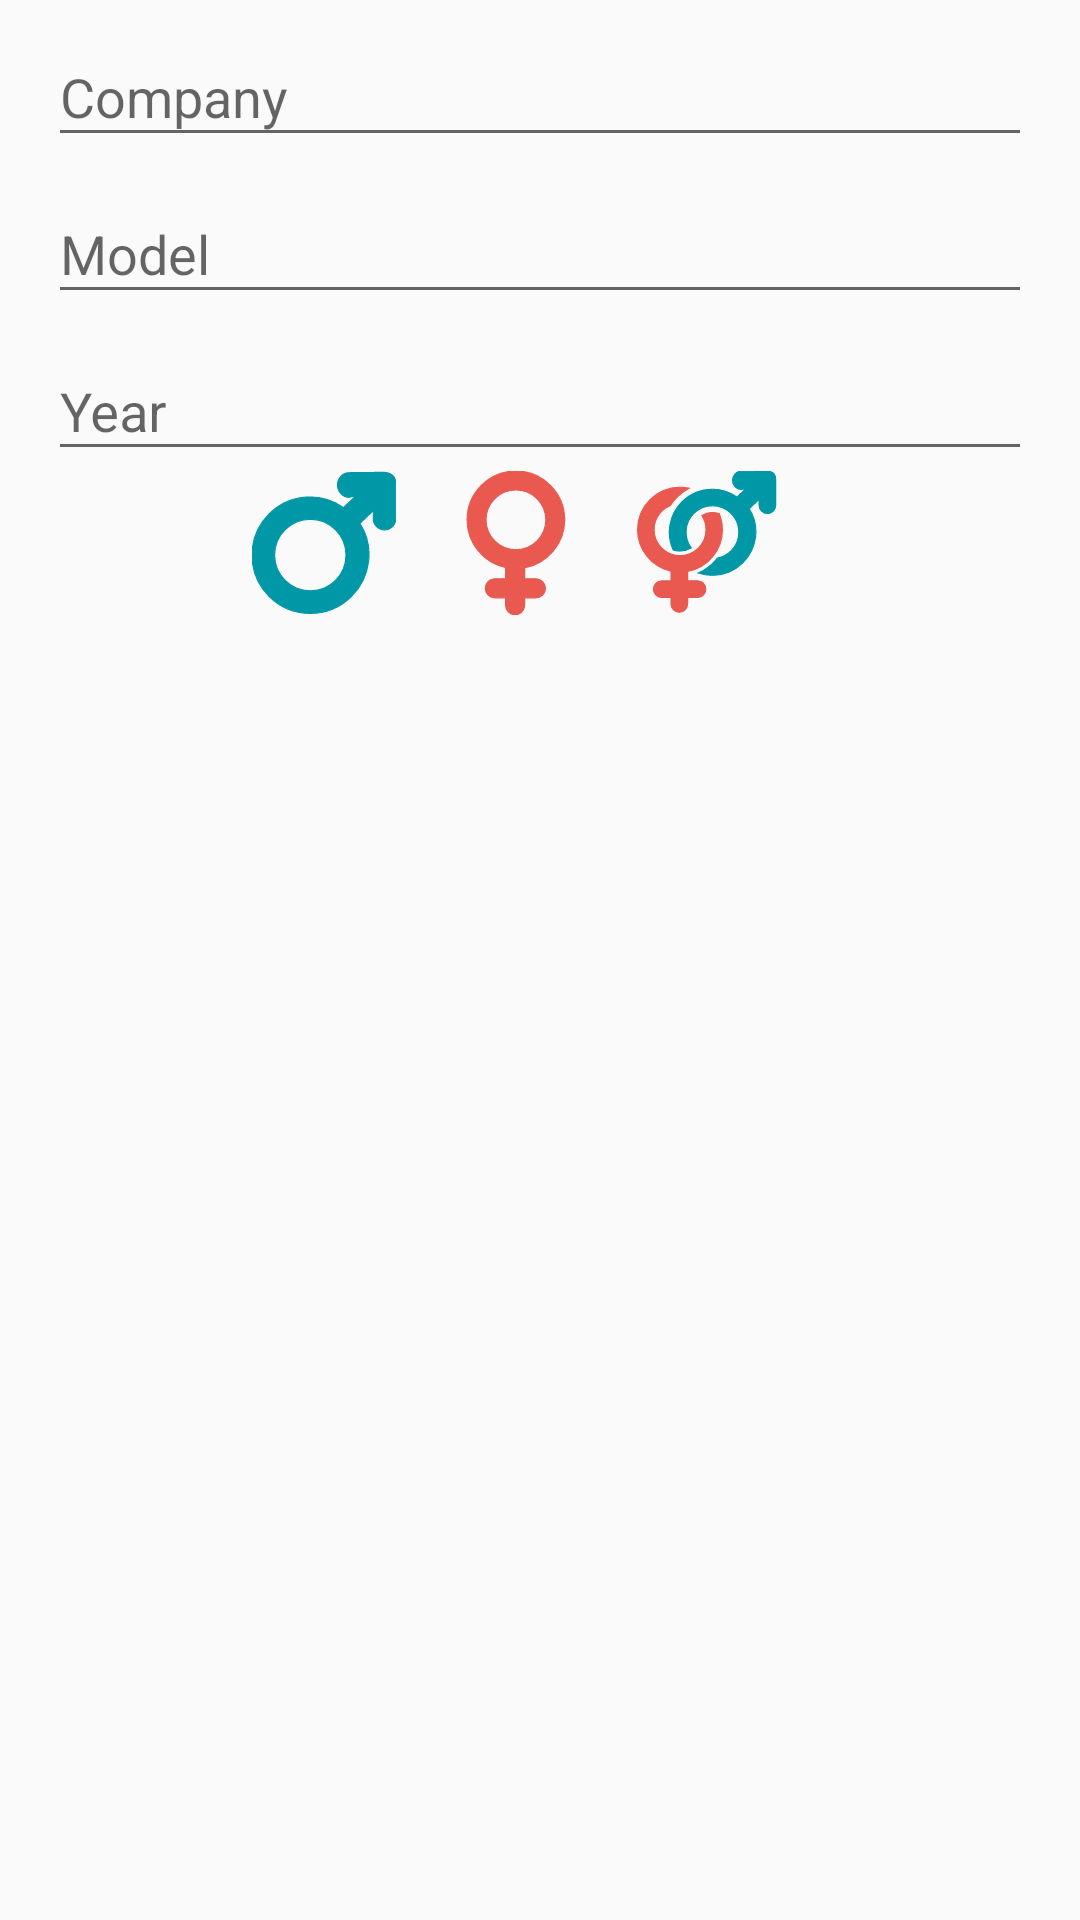

Here is an Android app screen rendered from its layout file. Give the layout XML and the strings, colors and styles it references.
<!-- AndroidManifest.xml: application theme AppTheme -->
<!-- res/layout/dialog_search.xml -->
<?xml version="1.0" encoding="utf-8"?>
<LinearLayout
    xmlns:android="http://schemas.android.com/apk/res/android"
    android:layout_width="match_parent"
    android:layout_height="wrap_content"
    android:orientation="vertical">

    <android.support.design.widget.TextInputLayout
        android:id="@+id/til_company"
        android:layout_width="match_parent"
        android:layout_height="wrap_content">

        <EditText
            android:id="@+id/et_company"
            android:layout_width="match_parent"
            android:layout_height="wrap_content"
            android:layout_marginEnd="@dimen/activity_horizontal_margin"
            android:layout_marginStart="@dimen/activity_horizontal_margin"
            android:hint="@string/search_dialog_hint_company"
            android:inputType="textCapWords"/>
    </android.support.design.widget.TextInputLayout>

    <android.support.design.widget.TextInputLayout
        android:id="@+id/til_model"
        android:layout_width="match_parent"
        android:layout_height="wrap_content">

        <EditText
            android:id="@+id/et_model"
            android:layout_width="match_parent"
            android:layout_height="wrap_content"
            android:layout_marginEnd="@dimen/activity_horizontal_margin"
            android:layout_marginStart="@dimen/activity_horizontal_margin"
            android:hint="@string/search_dialog_hint_model"
            android:inputType="textCapWords"/>
    </android.support.design.widget.TextInputLayout>

    <android.support.design.widget.TextInputLayout
        android:id="@+id/til_year"
        android:layout_width="match_parent"
        android:layout_height="wrap_content">

        <EditText
            android:id="@+id/et_year"
            android:layout_width="match_parent"
            android:layout_height="wrap_content"
            android:layout_marginEnd="@dimen/activity_horizontal_margin"
            android:layout_marginStart="@dimen/activity_horizontal_margin"
            android:hint="@string/search_dialog_hint_year"
            android:inputType="number"/>
    </android.support.design.widget.TextInputLayout>

    <LinearLayout
        android:layout_width="wrap_content"
        android:layout_height="wrap_content"
        android:layout_gravity="center"
        android:orientation="horizontal">

        <CheckBox
            android:id="@+id/cb_male"
            android:layout_width="@dimen/gender_icon_size"
            android:layout_height="@dimen/gender_icon_size"
            android:layout_marginEnd="@dimen/activity_horizontal_margin"
            android:button="@drawable/ic_gender_male"
            android:checked="true"
            android:gravity="center"/>

        <CheckBox
            android:id="@+id/cb_female"
            android:layout_width="@dimen/gender_icon_size"
            android:layout_height="@dimen/gender_icon_size"
            android:layout_marginEnd="@dimen/activity_horizontal_margin"
            android:button="@drawable/ic_gender_female"
            android:checked="true"
            android:gravity="center"/>

        <CheckBox
            android:id="@+id/cb_unisex"
            android:layout_width="@dimen/gender_icon_size"
            android:layout_height="@dimen/gender_icon_size"
            android:layout_marginEnd="@dimen/activity_horizontal_margin"
            android:button="@drawable/ic_gender_unisex"
            android:checked="true"
            android:gravity="center"/>
    </LinearLayout>
</LinearLayout>
<!-- resources referenced by this layout -->
<resources>
  <dimen name="activity_horizontal_margin">16dp</dimen>
  <dimen name="gender_icon_size">48dp</dimen>
  <!-- drawable ic_gender_female (drawable) -->
  <?xml version="1.0" encoding="utf-8"?>
  <selector xmlns:android="http://schemas.android.com/apk/res/android">
      <item
          android:drawable="@drawable/ic_gender_female_on"
          android:state_checked="true"/>
      <item
          android:drawable="@drawable/ic_gender_female_off"/>
  </selector>
  <!-- drawable ic_gender_male (drawable) -->
  <?xml version="1.0" encoding="utf-8"?>
  <selector xmlns:android="http://schemas.android.com/apk/res/android">
      <item
          android:drawable="@drawable/ic_gender_male_on"
          android:state_checked="true"/>
      <item
          android:drawable="@drawable/ic_gender_male_off"/>
  </selector>
  <!-- drawable ic_gender_unisex (drawable) -->
  <?xml version="1.0" encoding="utf-8"?>
  <selector xmlns:android="http://schemas.android.com/apk/res/android">
      <item
          android:drawable="@drawable/ic_gender_unisex_on"
          android:state_checked="true"/>
      <item
          android:drawable="@drawable/ic_gender_unisex_off"/>
  </selector>
  <string name="search_dialog_hint_company">Company</string>
  <string name="search_dialog_hint_model">Model</string>
  <string name="search_dialog_hint_year">Year</string>
  <style name="AppTheme" parent="Theme.AppCompat.Light.DarkActionBar">
          
          <item name="colorPrimary">@color/colorPrimary</item>
          <item name="colorPrimaryDark">@color/colorPrimaryDark</item>
          <item name="colorAccent">@color/colorAccent</item>
      </style>
  <!-- drawable ic_gender_female_on (drawable) -->
  <vector
      xmlns:android="http://schemas.android.com/apk/res/android"
      android:width="@dimen/gender_icon_size"
      android:height="@dimen/gender_icon_size"
      android:viewportHeight="32"
      android:viewportWidth="32">
  
      <path
          android:fillColor="@color/genderIconFemale"
          android:pathData="M26.82,10.85C26.82,4.87 21.95,0 15.98,0C9.99,0 5.13,4.87 5.13,10.85c0,5.2 3.67,9.56 8.57,10.6v2.52H11.28c-1.16,0 -2.1,0.95 -2.1,2.11c0,1.16 0.94,2.11 2.1,2.11h2.41v1.65c0,1.16 0.95,2.1 2.11,2.1c1.16,0 2.11,-0.94 2.11,-2.1v-1.65h2.53c1.16,0 2.1,-0.95 2.1,-2.11c0,-1.16 -0.94,-2.11 -2.1,-2.11h-2.53V21.52C22.94,20.6 26.82,16.17 26.82,10.85zM9.34,10.85c0,-3.66 2.98,-6.64 6.64,-6.64c3.66,0 6.64,2.98 6.64,6.64c0,3.66 -2.98,6.64 -6.64,6.64C12.31,17.48 9.34,14.51 9.34,10.85z"
          android:strokeColor="@color/genderIconFemale"
          android:strokeWidth="0.25"/>
  </vector>
  <!-- drawable ic_gender_female_off (drawable) -->
  <vector
      xmlns:android="http://schemas.android.com/apk/res/android"
      android:width="@dimen/gender_icon_size"
      android:height="@dimen/gender_icon_size"
      android:viewportHeight="32"
      android:viewportWidth="32">
  
      <path
          android:fillAlpha="0"
          android:pathData="M26.82,10.85C26.82,4.87 21.95,0 15.98,0C9.99,0 5.13,4.87 5.13,10.85c0,5.2 3.67,9.56 8.57,10.6v2.52H11.28c-1.16,0 -2.1,0.95 -2.1,2.11c0,1.16 0.94,2.11 2.1,2.11h2.41v1.65c0,1.16 0.95,2.1 2.11,2.1c1.16,0 2.11,-0.94 2.11,-2.1v-1.65h2.53c1.16,0 2.1,-0.95 2.1,-2.11c0,-1.16 -0.94,-2.11 -2.1,-2.11h-2.53V21.52C22.94,20.6 26.82,16.17 26.82,10.85zM9.34,10.85c0,-3.66 2.98,-6.64 6.64,-6.64c3.66,0 6.64,2.98 6.64,6.64c0,3.66 -2.98,6.64 -6.64,6.64C12.31,17.48 9.34,14.51 9.34,10.85z"
          android:strokeColor="@color/genderIconFemale"
          android:strokeWidth="0.25"/>
  </vector>
  <color name="colorPrimary">#3F51B5</color>
  <color name="colorPrimaryDark">#303F9F</color>
  <color name="colorAccent">#FF4081</color>
  <color name="genderIconFemale">#e95950</color>
  <color name="genderIconMale">#0097a7</color>
</resources>
